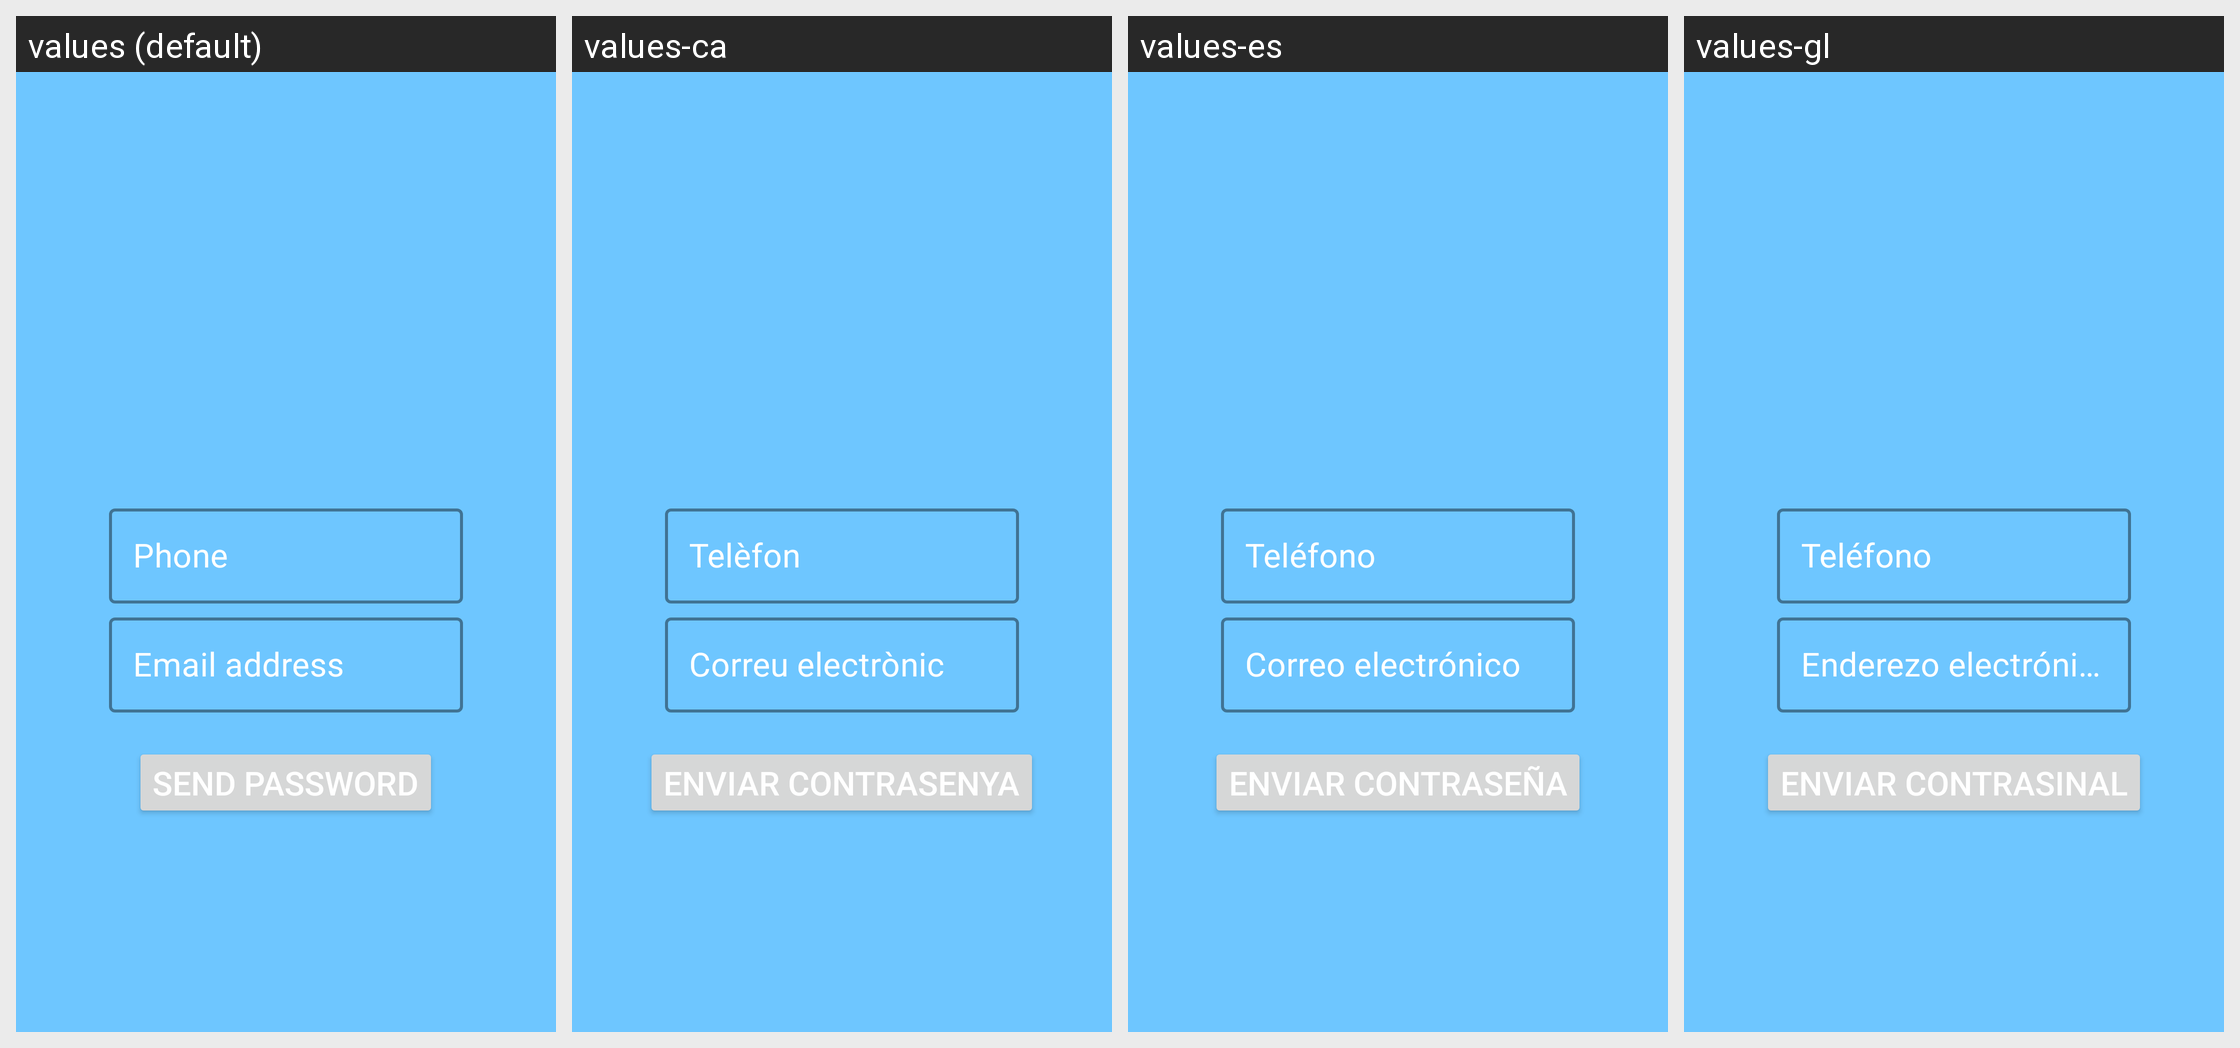

Locale-by-locale string values for the Android screen shown in this grid:
Android screen res/layout/activity_recuperar.xml rendered under 4 locales, left to right: values (default), values-ca, values-es, values-gl. Device: Nexus 5 (rendered at 1080×1920; each locale shown at half size, 540×960, under a caption strip naming it); theme AppTheme.
Other locales in the repository, not shown: values-eu.
Strings drawn on this screen, with the default value and each locale's value (text and hints the layout hard-codes, and strings that could not be matched under every locale, appear in the picture but are not listed):

telefono
  values: Phone
  values-ca: Telèfon
  values-es: Teléfono
  values-gl: Teléfono

email
  values: Email address
  values-ca: Correu electrònic
  values-es: Correo electrónico
  values-gl: Enderezo electrónico

sendPassword
  values: Send password
  values-ca: Enviar contrasenya
  values-es: Enviar contraseña
  values-gl: Enviar contrasinal
